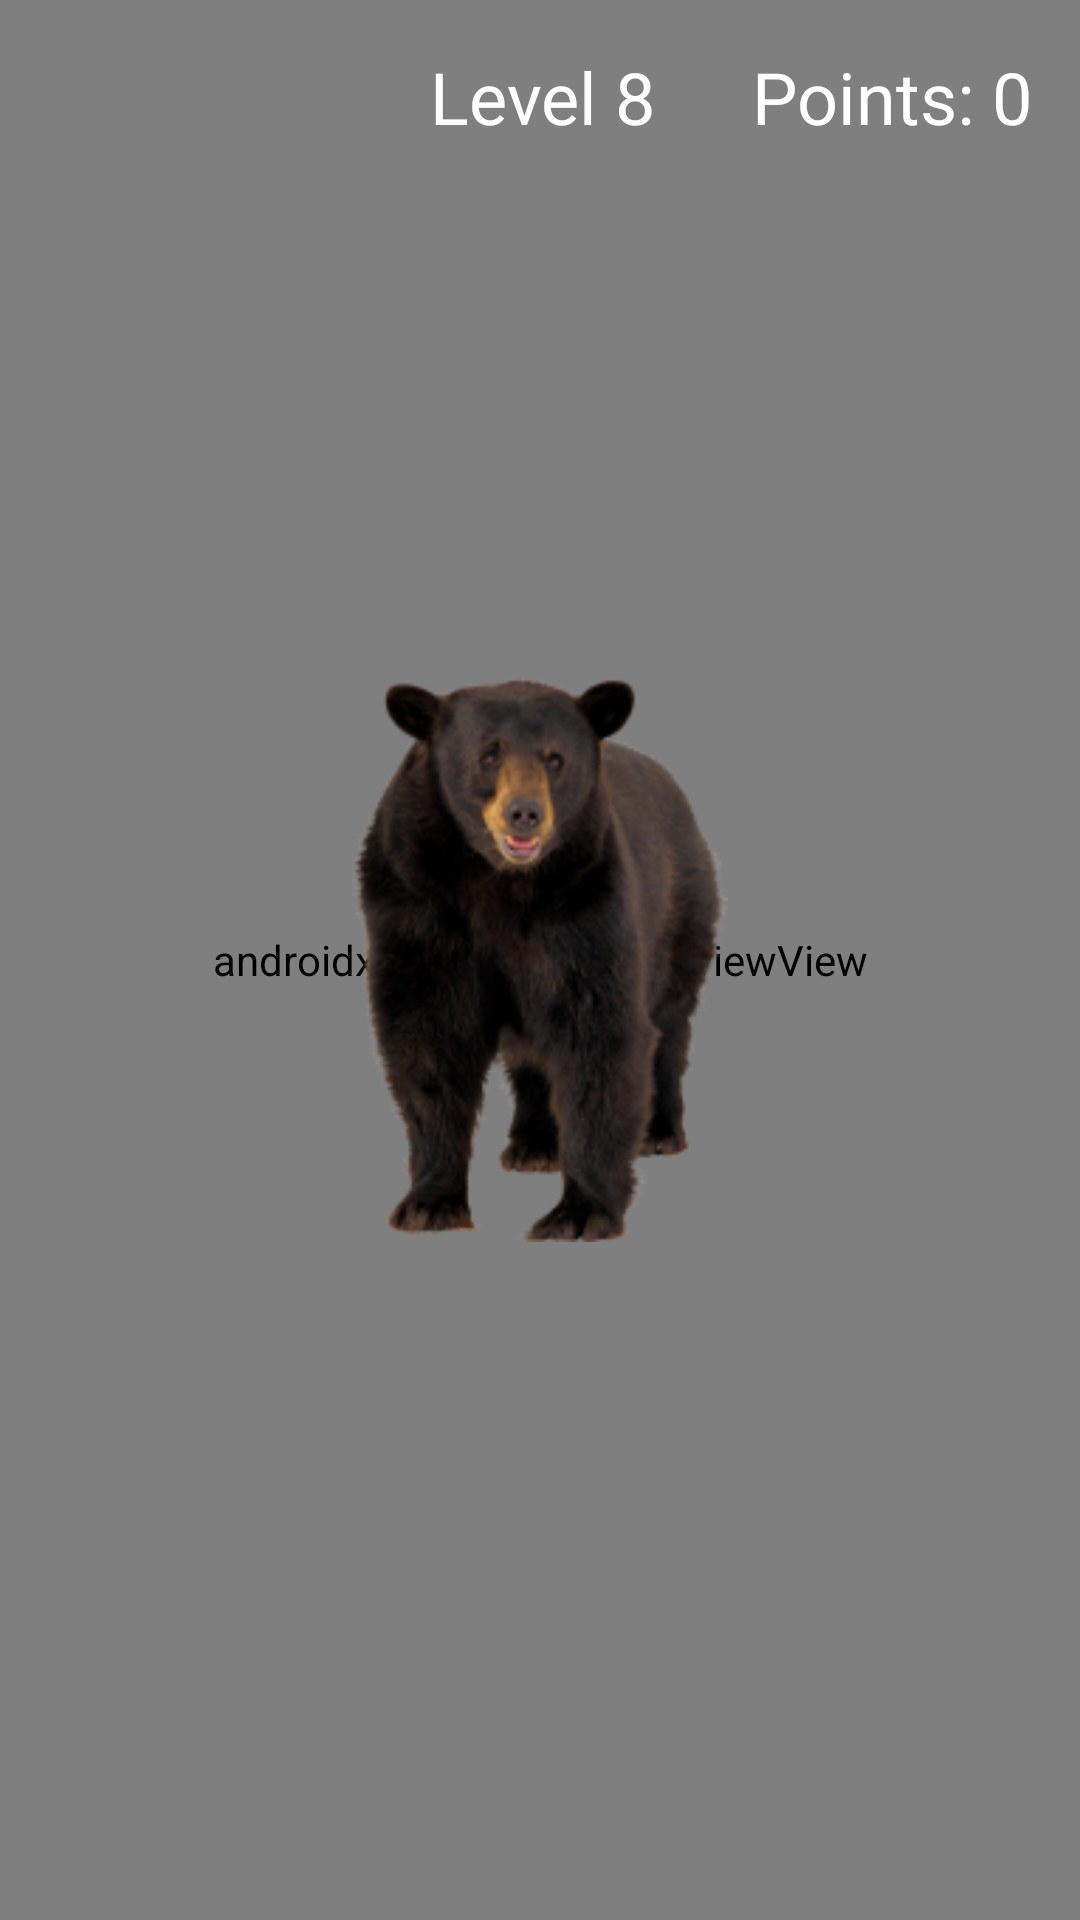

Here is an Android app screen rendered from its layout file. Give the layout XML and the strings, colors and styles it references.
<!-- AndroidManifest.xml: application theme Theme.AppCompat.Light -->
<!-- res/layout/activity_g1level8.xml -->
<androidx.constraintlayout.widget.ConstraintLayout
    xmlns:android="http://schemas.android.com/apk/res/android"
    xmlns:app="http://schemas.android.com/apk/res-auto"
    xmlns:tools="http://schemas.android.com/tools"
    android:layout_width="match_parent"
    android:layout_height="match_parent"
    tools:ignore="ExtraText">

    
    <androidx.camera.view.PreviewView
        android:id="@+id/preview_view"
        android:layout_width="match_parent"
        android:layout_height="match_parent"
        tools:layout_editor_absoluteY="0dp" />

    
    <ImageView
        android:id="@+id/exit_button"
        android:layout_width="48dp"
        android:layout_height="48dp"
        android:layout_margin="16dp"
        android:src="@drawable/ic_exit"
        android:padding="8dp"
        android:background="?attr/selectableItemBackgroundBorderless"
        android:clickable="true"
        android:focusable="true"
        app:layout_constraintTop_toTopOf="parent"
        app:layout_constraintStart_toStartOf="parent"
        android:contentDescription="Exit Level" />

    
    <TextView
        android:id="@+id/points_text_view"
        android:layout_width="wrap_content"
        android:layout_height="wrap_content"
        android:text="Points: 0"
        android:textSize="24sp"
        android:textColor="@android:color/white"
        android:layout_margin="16dp"
        app:layout_constraintTop_toTopOf="parent"
        app:layout_constraintEnd_toEndOf="parent"
        tools:ignore="MissingConstraints" />

    <TextView
        android:id="@+id/lvl8_text_view"
        android:layout_width="wrap_content"
        android:layout_height="wrap_content"
        android:text="Level 8"
        android:textSize="24sp"
        android:textColor="@android:color/white"
        android:layout_margin="16dp"
        app:layout_constraintTop_toTopOf="parent"
        app:layout_constraintStart_toEndOf="@id/exit_button"
        app:layout_constraintEnd_toStartOf="@id/points_text_view"
        app:layout_constraintHorizontal_bias="0.8" />

    
    <ImageView
        android:id="@+id/target_image_view"
        android:layout_width="204dp"
        android:layout_height="188dp"
        android:layout_margin="16dp"
        android:contentDescription="Target Image"
        android:src="@drawable/bear_image"
        app:layout_constraintTop_toTopOf="parent"
        app:layout_constraintBottom_toBottomOf="parent"
        app:layout_constraintStart_toStartOf="parent"
        app:layout_constraintEnd_toEndOf="parent"
        android:visibility="visible" />

</androidx.constraintlayout.widget.ConstraintLayout>
<!-- resources referenced by this layout -->
<resources>
  <!-- drawable bear_image: png bitmap (drawable, 49229 bytes) -->
</resources>
